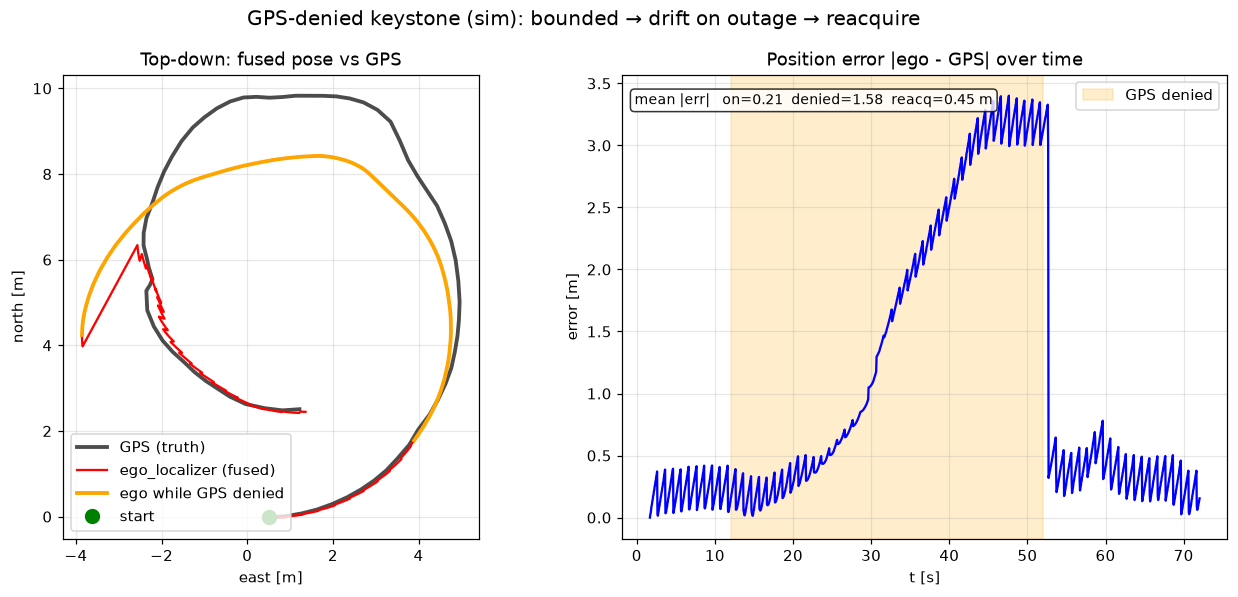

Source data for this figure (header and first rows):
t, phase, ego_x, ego_y, gps_x, gps_y, err
1.683, on, 0.5154, -0.0203, 0.5154, -0.0203, 0.0000
1.734, on, 0.5396, -0.0208, 0.5154, -0.0203, 0.0242
1.785, on, 0.5533, -0.0210, 0.5154, -0.0203, 0.0379
1.836, on, 0.5806, -0.0214, 0.5154, -0.0203, 0.0652
1.887, on, 0.6069, -0.0216, 0.5154, -0.0203, 0.0915
1.938, on, 0.6203, -0.0215, 0.5154, -0.0203, 0.1049
1.989, on, 0.6466, -0.0214, 0.5154, -0.0203, 0.1312
2.040, on, 0.6599, -0.0212, 0.5154, -0.0203, 0.1445
2.091, on, 0.6875, -0.0210, 0.5154, -0.0203, 0.1720
2.142, on, 0.7007, -0.0206, 0.5154, -0.0203, 0.1853
2.193, on, 0.7271, -0.0201, 0.5154, -0.0203, 0.2117
2.244, on, 0.7403, -0.0197, 0.5154, -0.0203, 0.2249
2.295, on, 0.7667, -0.0190, 0.5154, -0.0203, 0.2513
2.346, on, 0.7799, -0.0184, 0.5154, -0.0203, 0.2645
2.397, on, 0.8075, -0.0176, 0.5154, -0.0203, 0.2921
2.448, on, 0.8207, -0.0169, 0.5154, -0.0203, 0.3053
2.499, on, 0.8470, -0.0160, 0.5154, -0.0203, 0.3317
2.550, on, 0.8603, -0.0151, 0.5154, -0.0203, 0.3449
2.601, on, 0.8866, -0.0140, 0.5154, -0.0203, 0.3712
2.652, on, 0.9129, -0.0127, 0.8949, 0.0097, 0.0287
2.703, on, 0.9096, 0.0096, 0.8949, 0.0097, 0.0147
2.754, on, 0.9359, 0.0106, 0.8949, 0.0097, 0.0410
2.805, on, 0.9491, 0.0112, 0.8949, 0.0097, 0.0542
2.856, on, 0.9754, 0.0125, 0.8949, 0.0097, 0.0805
2.907, on, 0.9885, 0.0134, 0.8949, 0.0097, 0.0937
2.958, on, 1.015, 0.0151, 0.8949, 0.0097, 0.1200
3.009, on, 1.029, 0.0163, 0.8949, 0.0097, 0.1344
3.060, on, 1.055, 0.0183, 0.8949, 0.0097, 0.1607
3.111, on, 1.069, 0.0196, 0.8949, 0.0097, 0.1739
3.162, on, 1.095, 0.0219, 0.8949, 0.0097, 0.2002
3.213, on, 1.108, 0.0235, 0.8949, 0.0097, 0.2134
3.264, on, 1.134, 0.0261, 0.8949, 0.0097, 0.2397
3.315, on, 1.148, 0.0279, 0.8949, 0.0097, 0.2541
3.366, on, 1.175, 0.0308, 0.8949, 0.0097, 0.2804
3.417, on, 1.188, 0.0327, 0.8949, 0.0097, 0.2936
3.468, on, 1.214, 0.0359, 0.8949, 0.0097, 0.3199
3.519, on, 1.24, 0.0392, 0.8949, 0.0097, 0.3463
3.570, on, 1.253, 0.0413, 0.8949, 0.0097, 0.3594
3.621, on, 1.28, 0.0450, 0.8949, 0.0097, 0.3870
3.672, on, 1.293, 0.0473, 1.271, 0.0742, 0.0347
3.723, on, 1.308, 0.0649, 1.271, 0.0742, 0.0376
3.774, on, 1.321, 0.0670, 1.271, 0.0742, 0.0500
3.825, on, 1.347, 0.0707, 1.271, 0.0742, 0.0756
3.876, on, 1.36, 0.0730, 1.271, 0.0742, 0.0885
3.927, on, 1.387, 0.0772, 1.271, 0.0742, 0.1157
3.978, on, 1.4, 0.0796, 1.271, 0.0742, 0.1288
4.029, on, 1.426, 0.0839, 1.271, 0.0742, 0.1549
4.080, on, 1.439, 0.0866, 1.271, 0.0742, 0.1680
4.131, on, 1.465, 0.0912, 1.271, 0.0742, 0.1942
4.182, on, 1.478, 0.0940, 1.271, 0.0742, 0.2073
4.233, on, 1.505, 0.0991, 1.271, 0.0742, 0.2348
4.284, on, 1.518, 0.1021, 1.271, 0.0742, 0.2479
4.335, on, 1.543, 0.1073, 1.271, 0.0742, 0.2741
4.386, on, 1.569, 0.1127, 1.271, 0.0742, 0.3004
4.437, on, 1.582, 0.1159, 1.271, 0.0742, 0.3135
4.488, on, 1.609, 0.1218, 1.271, 0.0742, 0.3410
4.539, on, 1.622, 0.1252, 1.271, 0.0742, 0.3541
4.590, on, 1.647, 0.1311, 1.271, 0.0742, 0.3804
4.641, on, 1.66, 0.1346, 1.271, 0.0742, 0.3935
4.692, on, 1.671, 0.1529, 1.637, 0.1676, 0.0369
... 1,321 more rows
